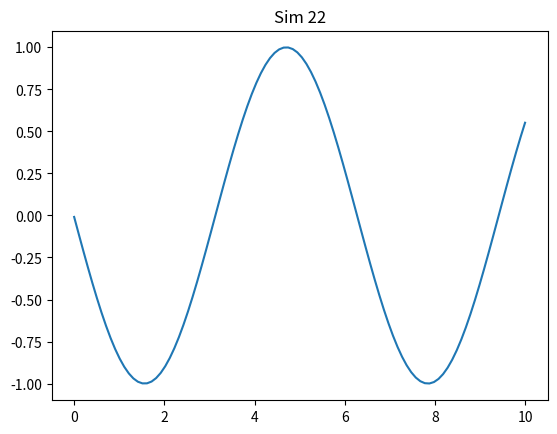

This figure's Python source:
import numpy as np
import matplotlib.pyplot as plt

def run():
    x = np.linspace(0, 10, 100)
    y = np.sin(x + 22)
    plt.plot(x, y)
    plt.title('Sim 22')
    plt.savefig('sim_22.png')

if __name__ == '__main__':
    run()
